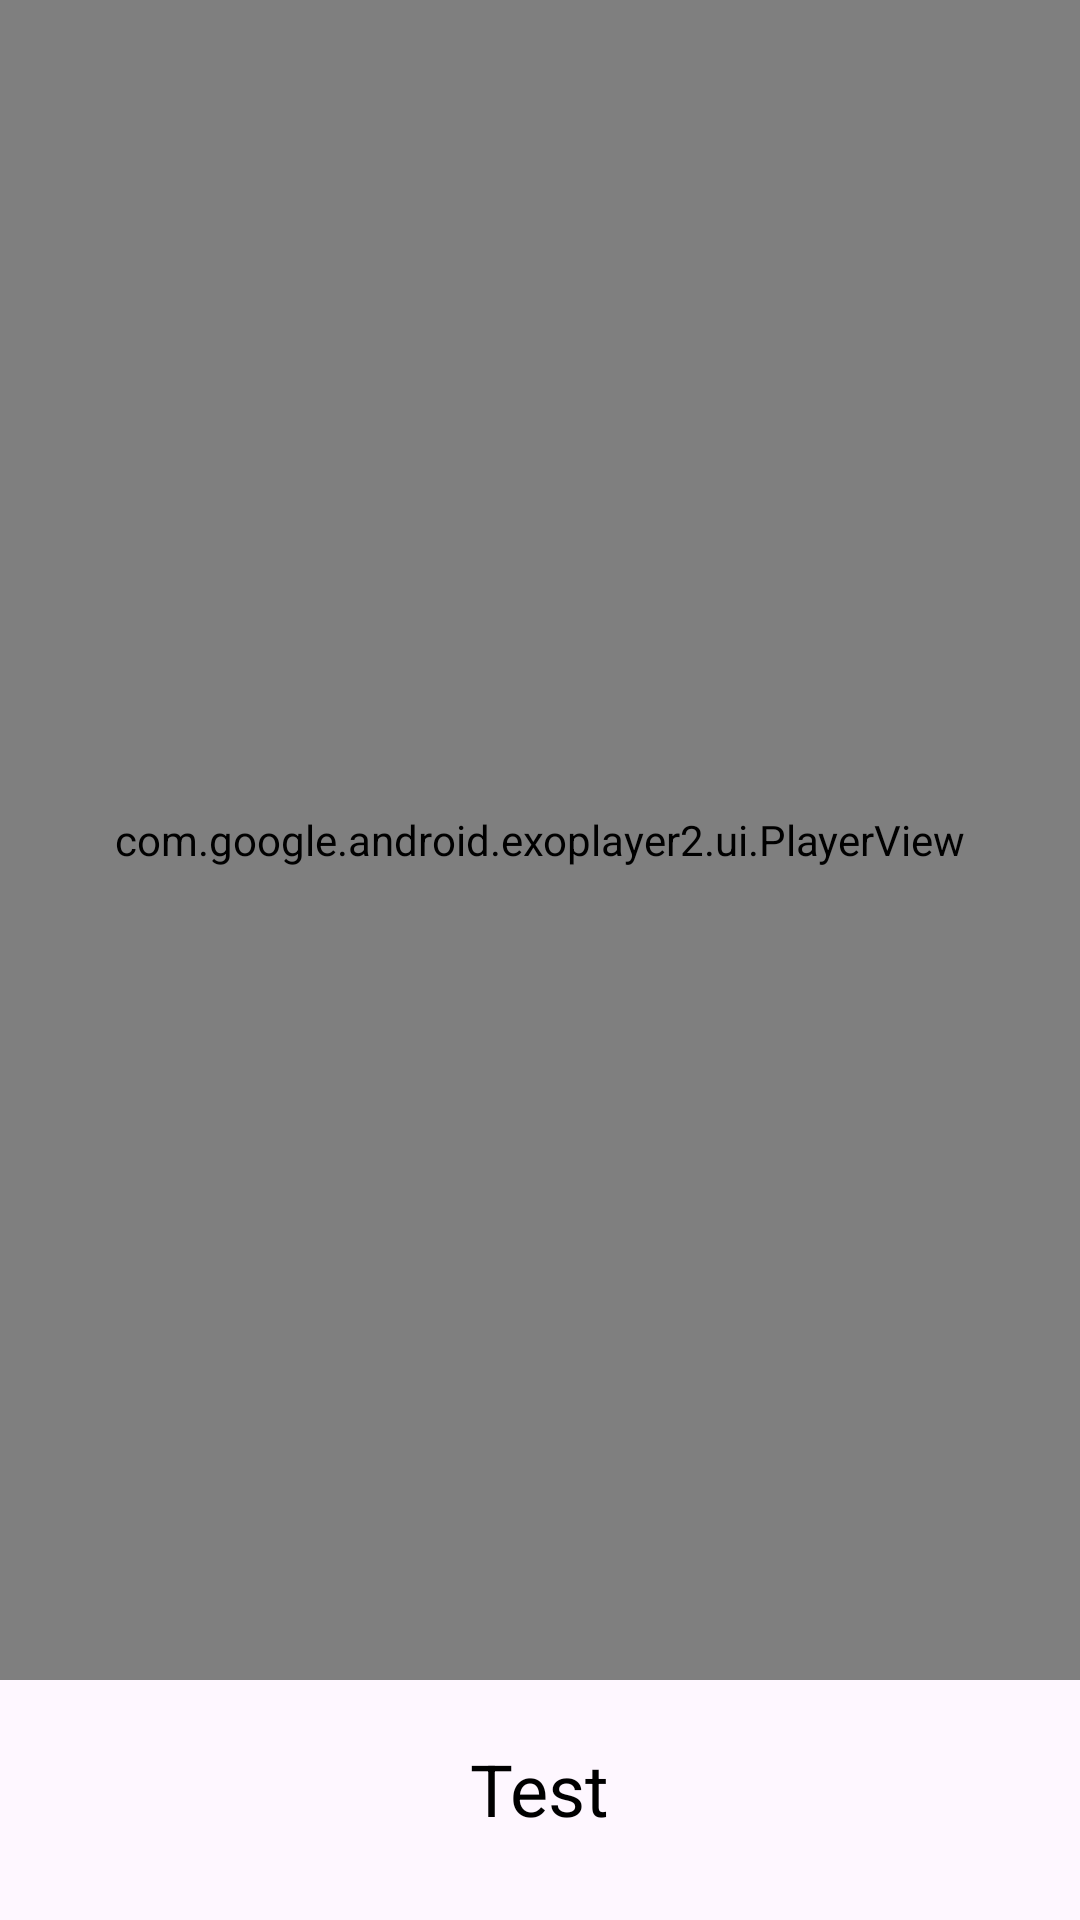

Reconstruct the res/layout file that produces this screen, plus the resources it refers to.
<!-- AndroidManifest.xml: activity theme Theme.VideoHomeLockScreen -->
<!-- res/layout/activity_main.xml -->
<?xml version="1.0" encoding="utf-8"?>
<LinearLayout xmlns:android="http://schemas.android.com/apk/res/android"
    xmlns:app="http://schemas.android.com/apk/res-auto"
    xmlns:tools="http://schemas.android.com/tools"
    android:layout_width="match_parent"
    android:orientation="vertical"
    android:gravity="center"
    android:layout_height="match_parent"
    tools:context=".MainActivity">

    <com.google.android.exoplayer2.ui.PlayerView
        android:id="@+id/player_view"
        android:layout_width="match_parent"
        android:layout_height="560dp"/>
    <TextView
        android:layout_marginTop="20dp"
        android:id="@+id/tv_test"
        android:text="Test"
        android:textSize="24dp"
        app:layout_constraintEnd_toEndOf="parent"
        app:layout_constraintStart_toStartOf="parent"
        app:layout_constraintBottom_toBottomOf="parent"
        app:layout_constraintTop_toTopOf="parent"
        android:textColor="@color/black"
        android:layout_width="wrap_content"
        android:layout_height="wrap_content"/>

    <TextView
        android:id="@+id/tv_down"
        android:layout_width="wrap_content"
        android:layout_height="wrap_content"
        android:layout_marginTop="20dp"
        android:text="Down"
        android:textColor="@color/black"
        android:textSize="24dp"
        app:layout_constraintEnd_toEndOf="parent"
        app:layout_constraintStart_toStartOf="parent"
        app:layout_constraintTop_toBottomOf="@+id/tv_test" />

</LinearLayout>
<!-- resources referenced by this layout -->
<resources>
  <style name="Theme.VideoHomeLockScreen" parent="Base.Theme.VideoHomeLockScreen" />
  <style name="Base.Theme.VideoHomeLockScreen" parent="Theme.Material3.DayNight.NoActionBar">
          
          
      </style>
  <!-- not gathered from this repository: default colours our renderer supplied (Android Studio template values) -->
  <color name="black">#FF000000</color>
</resources>
